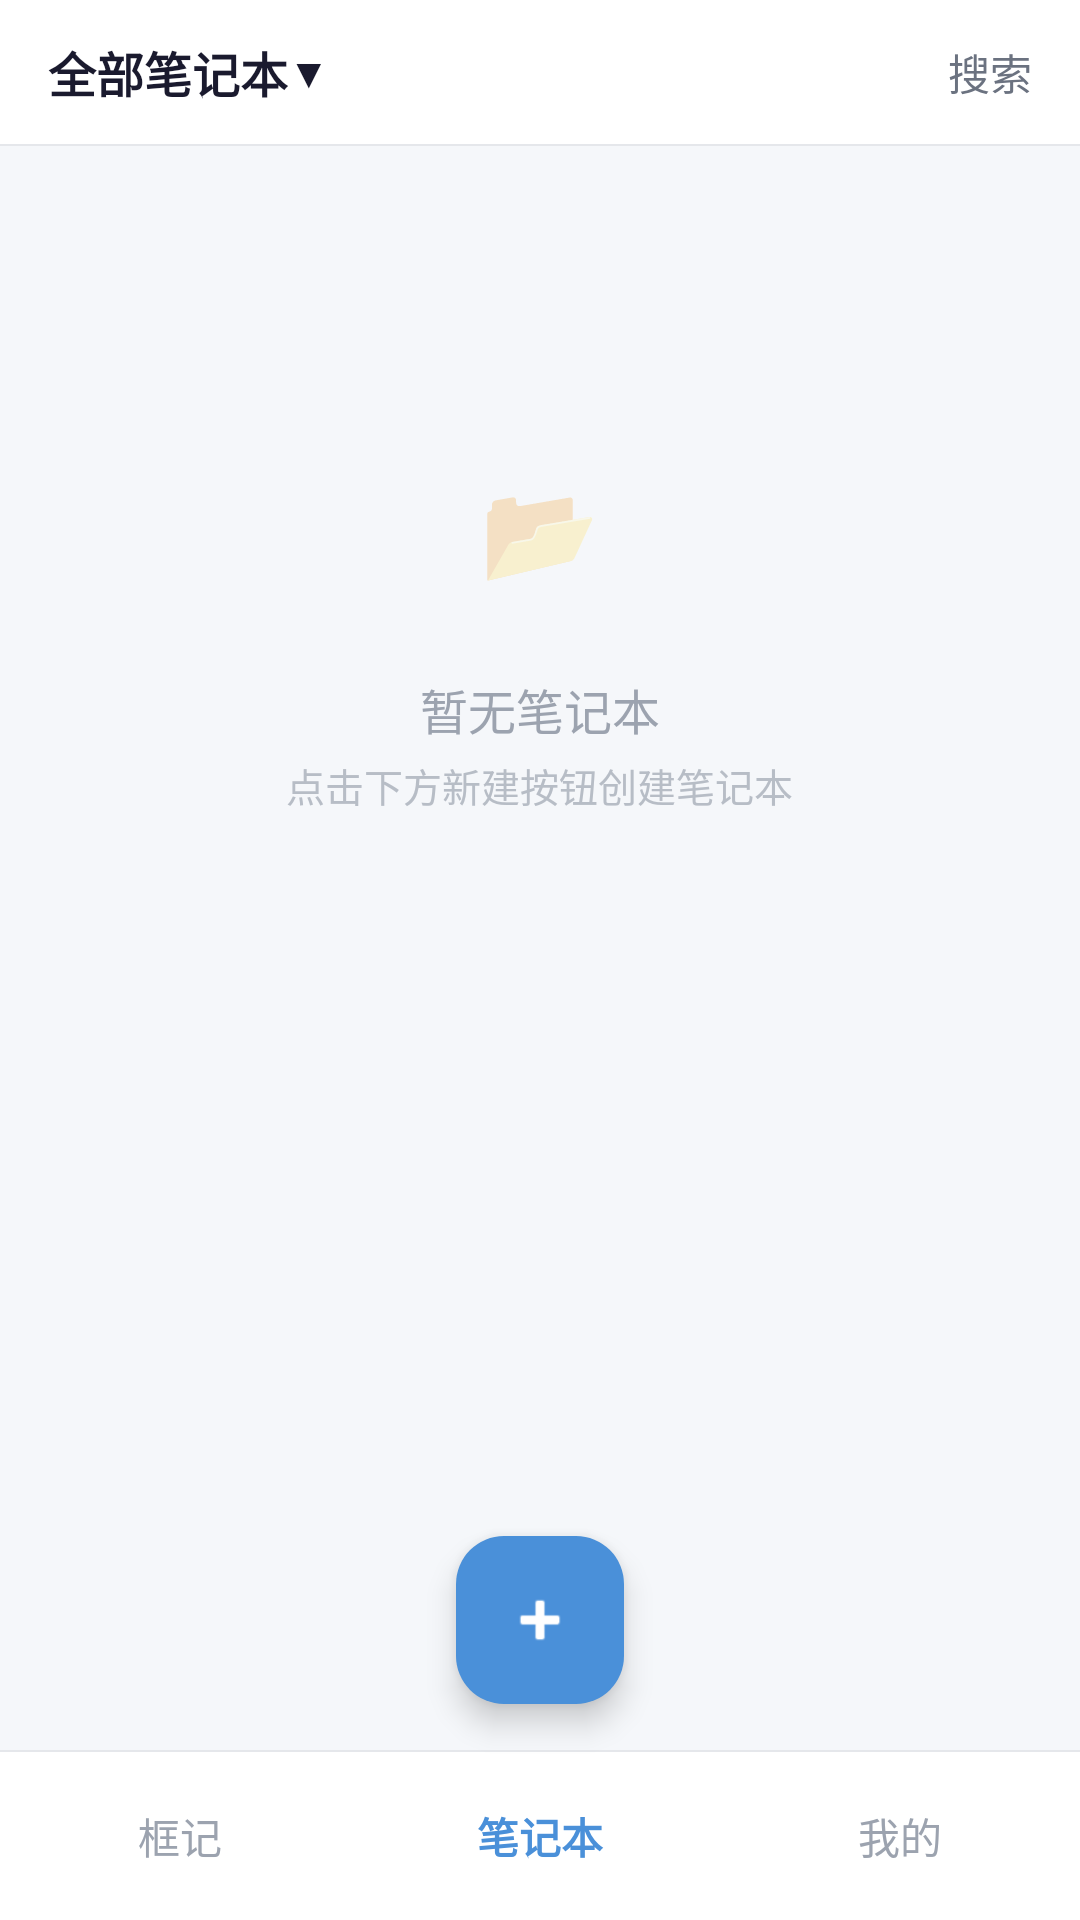

Layout XML and referenced resources for this Android screen:
<!-- AndroidManifest.xml: application theme Theme.FrameNote -->
<!-- res/layout/activity_notebook.xml -->
<?xml version="1.0" encoding="utf-8"?>
<androidx.constraintlayout.widget.ConstraintLayout
    xmlns:android="http://schemas.android.com/apk/res/android"
    xmlns:app="http://schemas.android.com/apk/res-auto"
    xmlns:tools="http://schemas.android.com/tools"
    android:id="@+id/main"
    android:layout_width="match_parent"
    android:layout_height="match_parent"
    android:background="@color/background"
    tools:context=".NotebookActivity">

    
    <LinearLayout
        android:id="@+id/topBar"
        android:layout_width="0dp"
        android:layout_height="48dp"
        android:gravity="center_vertical"
        android:orientation="horizontal"
        android:paddingHorizontal="16dp"
        android:background="@color/surface"
        app:layout_constraintTop_toTopOf="parent"
        app:layout_constraintStart_toStartOf="parent"
        app:layout_constraintEnd_toEndOf="parent">

        
        <LinearLayout
            android:layout_width="wrap_content"
            android:layout_height="wrap_content"
            android:orientation="horizontal"
            android:gravity="center_vertical">

            <TextView
                android:id="@+id/tvNotebookFilter"
                android:layout_width="wrap_content"
                android:layout_height="wrap_content"
                android:text="@string/all_notebooks"
                android:textColor="@color/textPrimary"
                android:textSize="16sp"
                android:textStyle="bold" />

            
            <TextView
                android:layout_width="wrap_content"
                android:layout_height="wrap_content"
                android:text="@string/drop_down_arrow"
                android:textColor="@color/textPrimary"
                android:textSize="14sp" />

        </LinearLayout>

        
        <View
            android:layout_width="0dp"
            android:layout_height="0dp"
            android:layout_weight="1" />

        
        <TextView
            android:id="@+id/btnSearch"
            android:layout_width="wrap_content"
            android:layout_height="wrap_content"
            android:text="@string/search"
            android:textColor="@color/textSecondary"
            android:textSize="14sp" />

    </LinearLayout>

    
    <View
        android:id="@+id/dividerTop"
        android:layout_width="0dp"
        android:layout_height="0.5dp"
        android:background="@color/divider"
        app:layout_constraintTop_toBottomOf="@id/topBar"
        app:layout_constraintStart_toStartOf="parent"
        app:layout_constraintEnd_toEndOf="parent" />

    
    <ScrollView
        android:id="@+id/scrollContent"
        android:layout_width="0dp"
        android:layout_height="0dp"
        android:fillViewport="true"
        app:layout_constraintTop_toBottomOf="@id/dividerTop"
        app:layout_constraintBottom_toTopOf="@id/fabNew"
        app:layout_constraintStart_toStartOf="parent"
        app:layout_constraintEnd_toEndOf="parent">

        <LinearLayout
            android:id="@+id/contentContainer"
            android:layout_width="match_parent"
            android:layout_height="wrap_content"
            android:orientation="vertical"
            android:padding="16dp"
            android:gravity="center_horizontal">

            
            <LinearLayout
                android:id="@+id/emptyState"
                android:layout_width="match_parent"
                android:layout_height="wrap_content"
                android:orientation="vertical"
                android:gravity="center_horizontal"
                android:layout_marginTop="80dp">

                
                <TextView
                    android:layout_width="64dp"
                    android:layout_height="64dp"
                    android:alpha="0.3"
                    android:background="@drawable/ic_launcher_background"
                    android:gravity="center"
                    android:text="@string/notebook_icon"
                    android:textSize="32sp" />

                <TextView
                    android:layout_width="wrap_content"
                    android:layout_height="wrap_content"
                    android:layout_marginTop="16dp"
                    android:text="@string/no_notebooks"
                    android:textColor="@color/textHint"
                    android:textSize="16sp" />

                <TextView
                    android:layout_width="wrap_content"
                    android:layout_height="wrap_content"
                    android:layout_marginTop="4dp"
                    android:text="@string/no_notebooks_hint"
                    android:textColor="@color/textHint"
                    android:textSize="13sp"
                    android:alpha="0.7" />

            </LinearLayout>

            

        </LinearLayout>

    </ScrollView>

    
    <com.google.android.material.floatingactionbutton.FloatingActionButton
        android:id="@+id/fabNew"
        android:layout_width="wrap_content"
        android:layout_height="wrap_content"
        android:contentDescription="@string/new_item"
        android:src="@android:drawable/ic_input_add"
        app:backgroundTint="@color/primary"
        app:tint="@color/white"
        app:layout_constraintBottom_toTopOf="@id/bottomNav"
        app:layout_constraintStart_toStartOf="parent"
        app:layout_constraintEnd_toEndOf="parent"
        android:layout_marginBottom="16dp" />

    
    <View
        android:id="@+id/dividerBottom"
        android:layout_width="0dp"
        android:layout_height="0.5dp"
        android:background="@color/divider"
        app:layout_constraintBottom_toTopOf="@id/bottomNav"
        app:layout_constraintStart_toStartOf="parent"
        app:layout_constraintEnd_toEndOf="parent" />

    
    <LinearLayout
        android:id="@+id/bottomNav"
        android:layout_width="0dp"
        android:layout_height="56dp"
        android:orientation="horizontal"
        android:background="@color/surface"
        android:gravity="center"
        app:layout_constraintBottom_toBottomOf="parent"
        app:layout_constraintStart_toStartOf="parent"
        app:layout_constraintEnd_toEndOf="parent">

        
        <TextView
            android:id="@+id/tabCapture"
            android:layout_width="0dp"
            android:layout_height="match_parent"
            android:layout_weight="1"
            android:gravity="center"
            android:text="@string/tab_capture"
            android:textColor="@color/tabInactive"
            android:textSize="14sp" />

        
        <TextView
            android:id="@+id/tabNotebook"
            android:layout_width="0dp"
            android:layout_height="match_parent"
            android:layout_weight="1"
            android:gravity="center"
            android:text="@string/tab_notebook"
            android:textColor="@color/tabActive"
            android:textSize="14sp"
            android:textStyle="bold" />

        
        <TextView
            android:id="@+id/tabProfile"
            android:layout_width="0dp"
            android:layout_height="match_parent"
            android:layout_weight="1"
            android:gravity="center"
            android:text="@string/tab_profile"
            android:textColor="@color/tabInactive"
            android:textSize="14sp" />

    </LinearLayout>

</androidx.constraintlayout.widget.ConstraintLayout>
<!-- resources referenced by this layout -->
<resources>
  <color name="background">#FFF5F7FA</color>
  <color name="divider">#FFE5E7EB</color>
  <color name="primary">#FF4A90D9</color>
  <color name="surface">#FFFFFFFF</color>
  <color name="tabActive">#FF4A90D9</color>
  <color name="tabInactive">#FF9CA3AF</color>
  <color name="textHint">#FF9CA3AF</color>
  <color name="textPrimary">#FF1A1A2E</color>
  <color name="textSecondary">#FF6B7280</color>
  <color name="white">#FFFFFFFF</color>
  <string name="all_notebooks">全部笔记本</string>
  <string name="drop_down_arrow">▼</string>
  <string name="new_item">新建</string>
  <string name="no_notebooks">暂无笔记本</string>
  <string name="no_notebooks_hint">点击下方新建按钮创建笔记本</string>
  <string name="notebook_icon">📂</string>
  <string name="search">搜索</string>
  <string name="tab_capture">框记</string>
  <string name="tab_notebook">笔记本</string>
  <string name="tab_profile">我的</string>
  <style name="Theme.FrameNote" parent="Base.Theme.FrameNote" />
  <style name="Base.Theme.FrameNote" parent="Theme.Material3.DayNight.NoActionBar">
          
          
          <item name="colorPrimary">@color/primary</item>
          
          <item name="colorPrimaryVariant">@color/primaryVariant</item>
          
          <item name="colorOnPrimary">@color/white</item>
          
          <item name="android:colorBackground">@color/background</item>
          
          <item name="colorSurface">@color/surface</item>
      </style>
  <color name="primaryVariant">#FF3A7BC8</color>
</resources>
